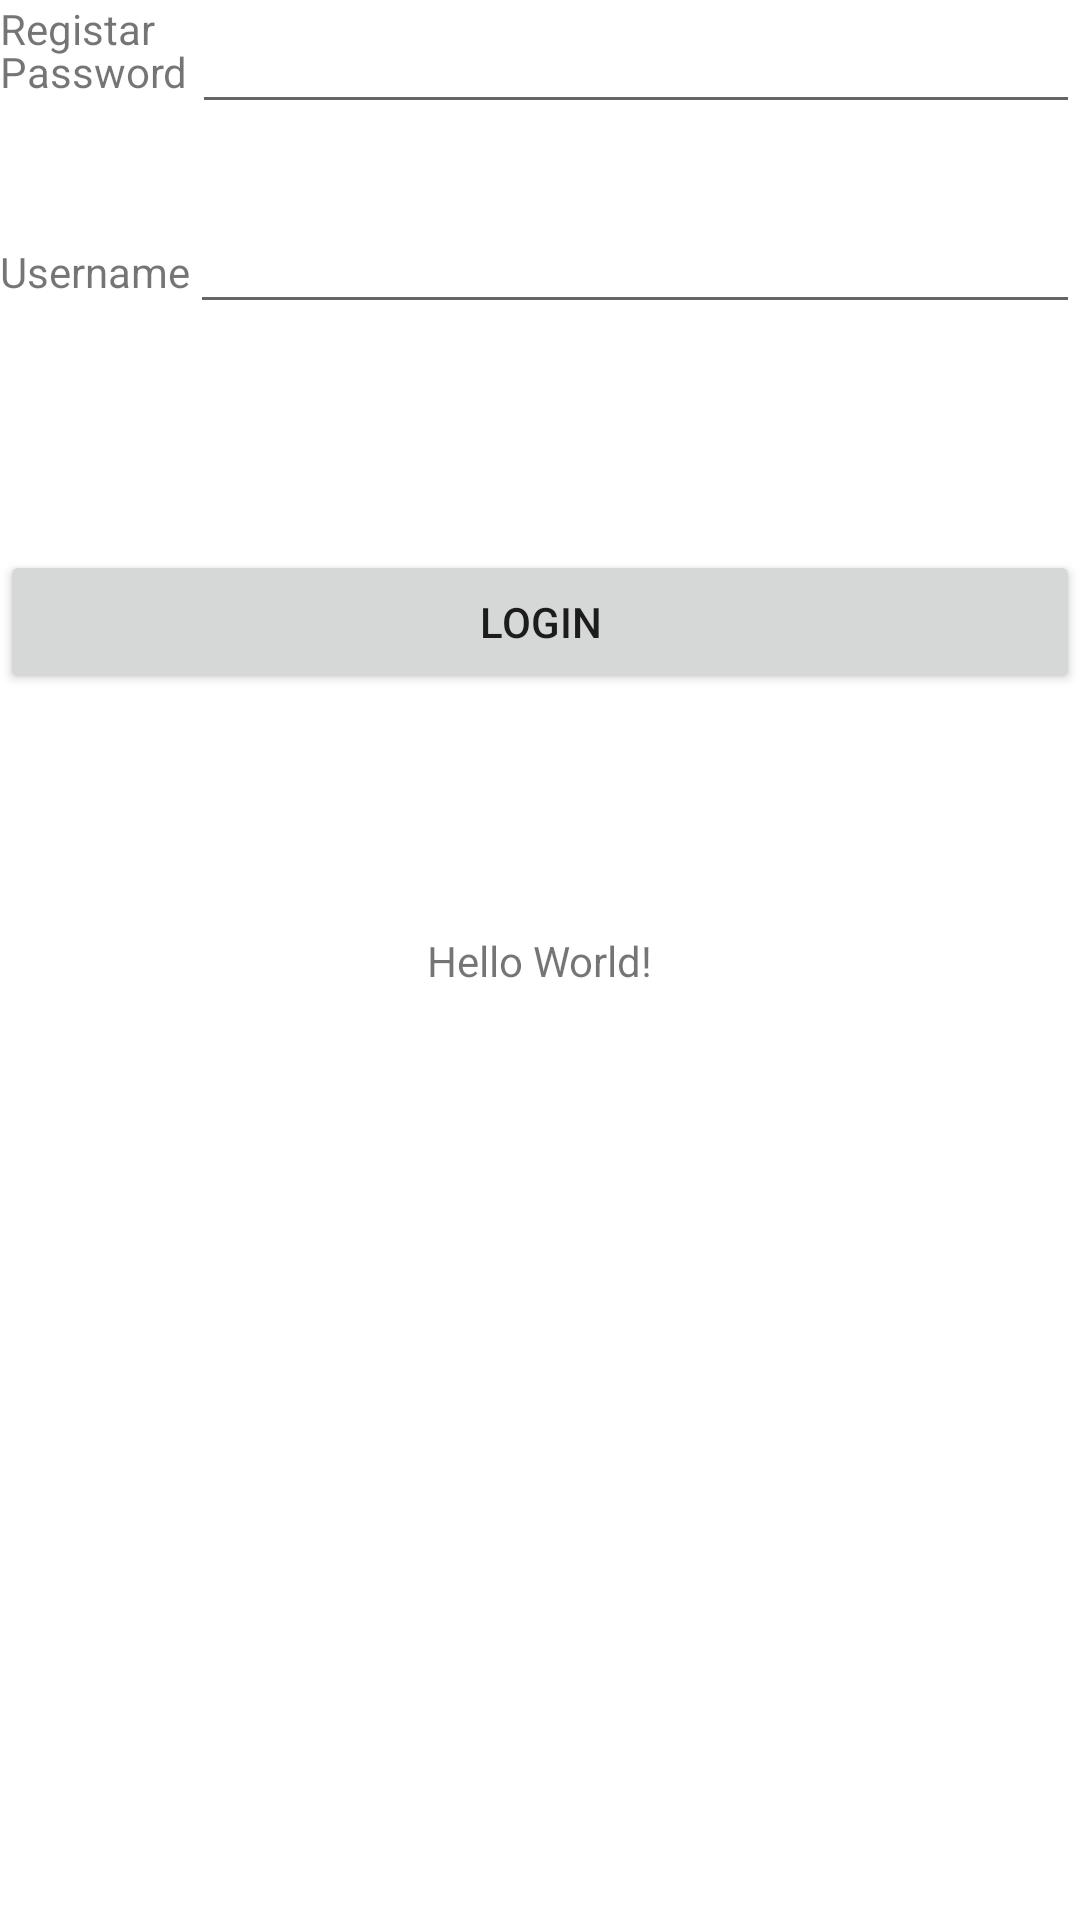

Android layout source for this screen:
<!-- AndroidManifest.xml: application theme Theme.Trabalhinho -->
<!-- res/layout/activity_main.xml -->
<?xml version="1.0" encoding="utf-8"?>
<androidx.constraintlayout.widget.ConstraintLayout xmlns:android="http://schemas.android.com/apk/res/android"
    xmlns:app="http://schemas.android.com/apk/res-auto"
    xmlns:tools="http://schemas.android.com/tools"
    android:layout_width="match_parent"
    android:layout_height="match_parent"
    tools:context=".MainActivity">

    <TextView
        android:layout_width="wrap_content"
        android:layout_height="wrap_content"
        android:text="Hello World!"
        app:layout_constraintBottom_toBottomOf="parent"
        app:layout_constraintLeft_toLeftOf="parent"
        app:layout_constraintRight_toRightOf="parent"
        app:layout_constraintTop_toTopOf="parent" />

    <LinearLayout
        android:layout_width="match_parent"
        android:layout_height="174dp"
        android:layout_weight="1"
        android:translationY="200px">

        <TextView
            android:id="@+id/textView3"
            android:layout_width="wrap_content"
            android:layout_height="wrap_content"
            android:text="Username" />

        <MultiAutoCompleteTextView
            android:id="@+id/multiAutoCompleteTextView"
            android:layout_width="match_parent"
            android:layout_height="wrap_content" />

    </LinearLayout>

    <LinearLayout
        android:layout_width="match_parent"
        android:layout_height="wrap_content"
        android:layout_weight="1">

        <TextView
            android:id="@+id/textView4"
            android:layout_width="128dp"
            android:layout_height="wrap_content"
            android:layout_weight="1"
            android:text="Password" />

        <MultiAutoCompleteTextView
            android:id="@+id/multiAutoCompleteTextView2"
            android:layout_width="match_parent"
            android:layout_height="wrap_content"
            android:layout_weight="1" />
    </LinearLayout>

    <LinearLayout
        android:layout_width="match_parent"
        android:layout_height="251dp"
        android:layout_weight="1"
        android:orientation="horizontal">

        <Button
            android:id="@+id/button2"
            android:layout_width="wrap_content"
            android:layout_height="wrap_content"
            android:layout_weight="1"
            android:text="Login"
            android:translationY="550px" />
    </LinearLayout>

    <LinearLayout
        android:layout_width="match_parent"
        android:layout_height="match_parent"
        android:layout_weight="1"
        android:orientation="horizontal">

        <TextView
            android:id="@+id/textView2"
            android:layout_width="wrap_content"
            android:layout_height="wrap_content"
            android:layout_weight="1"
            android:text="Registar" />
    </LinearLayout>

</androidx.constraintlayout.widget.ConstraintLayout>
<!-- resources referenced by this layout -->
<resources>
  <style name="Theme.Trabalhinho" parent="Theme.MaterialComponents.DayNight.DarkActionBar">
          
          <item name="colorPrimary">@color/purple_500</item>
          <item name="colorPrimaryVariant">@color/purple_700</item>
          <item name="colorOnPrimary">@color/white</item>
          
          <item name="colorSecondary">@color/teal_200</item>
          <item name="colorSecondaryVariant">@color/teal_700</item>
          <item name="colorOnSecondary">@color/black</item>
          
          <item name="android:statusBarColor" tools:targetApi="l">?attr/colorPrimaryVariant</item>
          
      </style>
  <!-- not gathered from this repository: default colours our renderer supplied (Android Studio template values) -->
  <color name="purple_500">#FF6200EE</color>
  <color name="purple_700">#FF3700B3</color>
  <color name="teal_200">#FF03DAC5</color>
  <color name="teal_700">#FF018786</color>
  <color name="black">#FF000000</color>
  <color name="white">#FFFFFFFF</color>
</resources>
